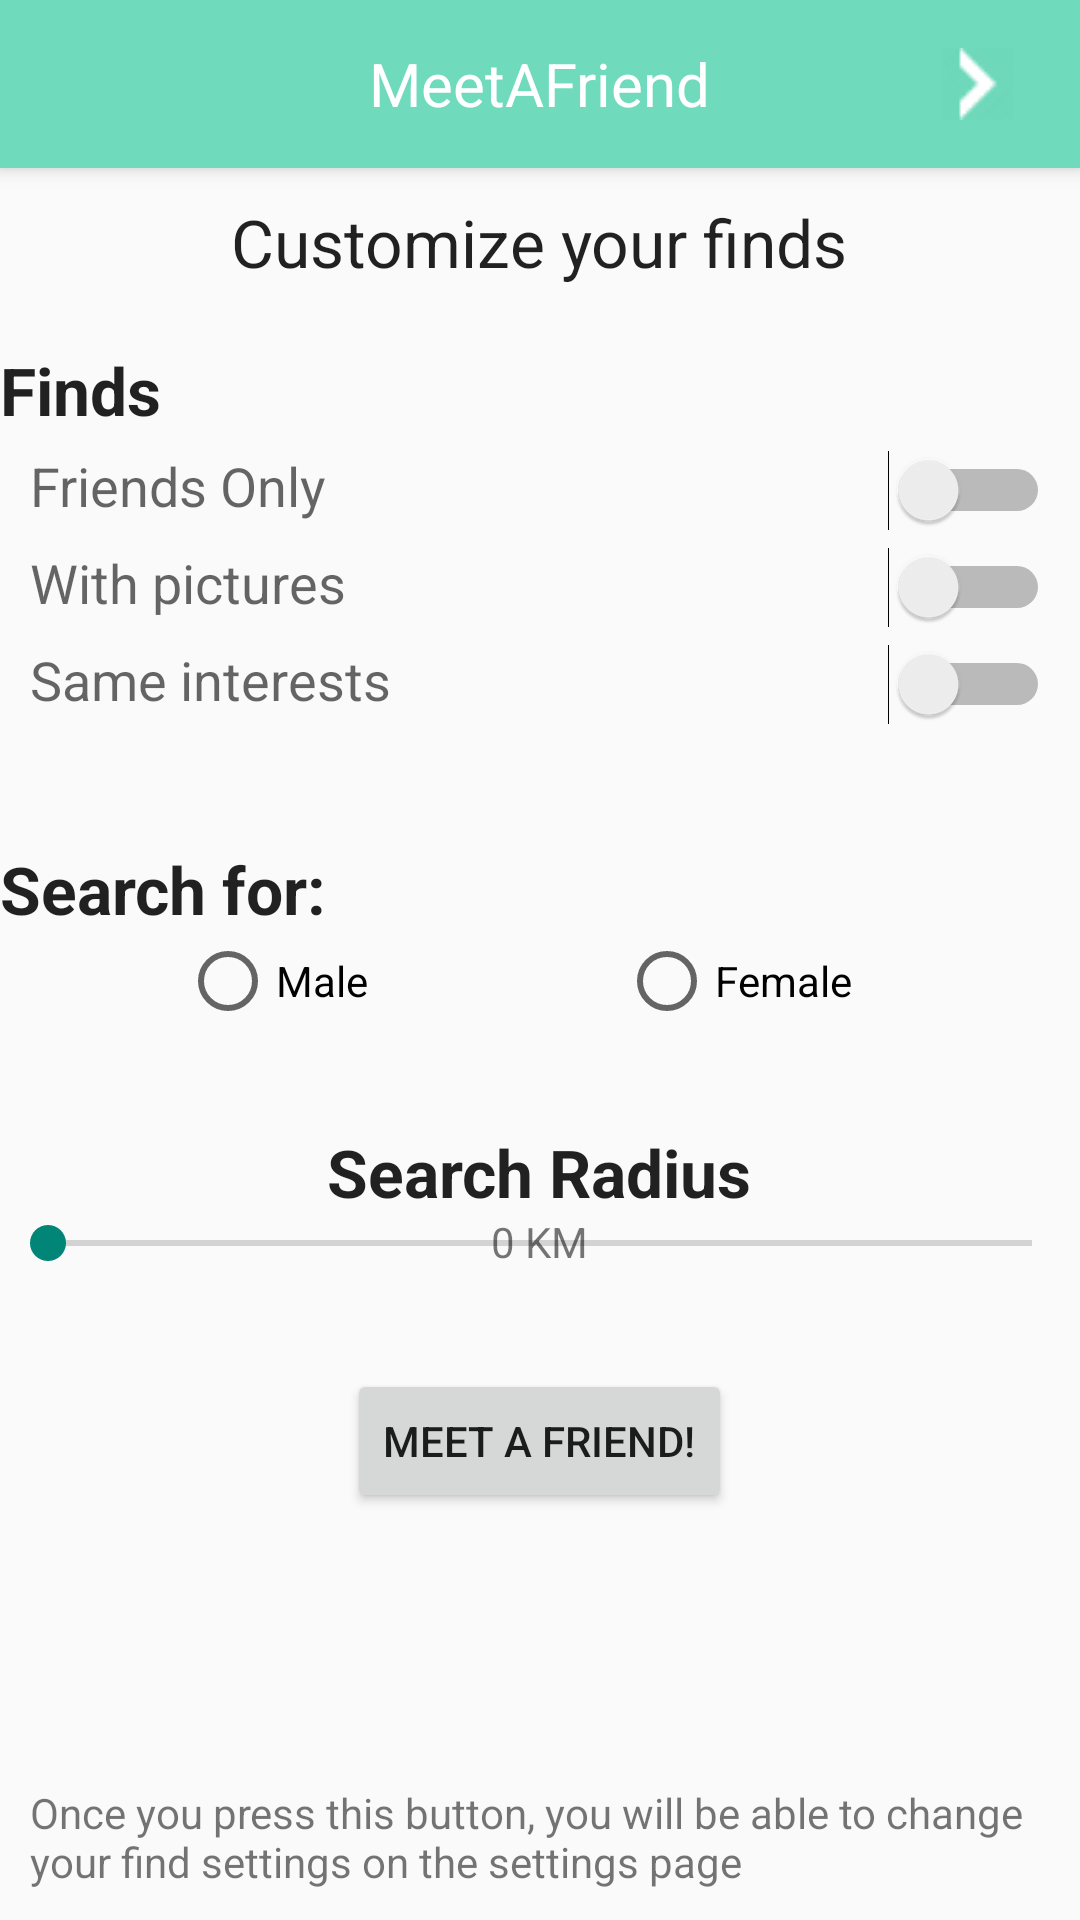

Layout XML and referenced resources for this Android screen:
<!-- AndroidManifest.xml: application theme AppThemeBase -->
<!-- res/layout/activity_search.xml -->
<RelativeLayout xmlns:android="http://schemas.android.com/apk/res/android"
    xmlns:tools="http://schemas.android.com/tools" android:layout_width="match_parent"
    android:layout_height="fill_parent"
    tools:context="com.meetafriend.meetafriend.Search"
    android:layout_marginBottom="5dp">

    <include
        android:id="@+id/tool_bar"
        layout="@layout/toolbar"></include>

    <TextView
        android:layout_width="wrap_content"
        android:layout_height="wrap_content"
        android:textAppearance="?android:attr/textAppearanceLarge"
        android:text="@string/customizeFinds"
        android:id="@+id/customizeFinds"
        android:layout_below="@+id/tool_bar"
        android:layout_centerHorizontal="true"
        android:layout_marginTop="10dp" />

    <GridLayout
        android:layout_width="match_parent"
        android:layout_height="wrap_content"
        android:layout_below="@+id/customizeFinds"
        android:layout_alignParentLeft="true"
        android:layout_alignParentStart="true"
        android:id="@+id/gridLayout">

        <TextView
            android:layout_width="wrap_content"
            android:layout_height="wrap_content"
            android:textAppearance="?android:attr/textAppearanceLarge"
            android:text="@string/finds"
            android:id="@+id/findsSearch"
            android:layout_row="0"
            android:layout_column="0"
            android:layout_marginTop="20dp" />

        <TextView
            android:layout_width="wrap_content"
            android:layout_height="wrap_content"
            android:textAppearance="?android:attr/textAppearanceMedium"
            android:text="@string/findFriends"
            android:id="@+id/textView8"
            android:layout_row="1"
            android:layout_column="0"
            android:layout_marginLeft="10dp"
            android:layout_marginTop="5dp"
            android:layout_marginBottom="5dp" />

        <Switch
            android:layout_width="wrap_content"
            android:layout_height="wrap_content"
            android:id="@+id/onlyFriendSwitch"
            android:layout_row="1"
            android:layout_column="14"
            android:checked="false"
            android:layout_marginTop="5dp"
            android:layout_marginBottom="5dp"
            android:layout_marginLeft="0dp" />

        <TextView
            android:layout_width="wrap_content"
            android:layout_height="wrap_content"
            android:textAppearance="?android:attr/textAppearanceMedium"
            android:text="@string/onlyPicture"
            android:id="@+id/textView7"
            android:layout_row="2"
            android:layout_column="0"
            android:layout_marginLeft="10dp"
            android:layout_marginBottom="5dp" />

        <Switch
            android:layout_width="wrap_content"
            android:layout_height="wrap_content"
            android:id="@+id/onlyPictureSwitch"
            android:layout_row="2"
            android:layout_column="14"
            android:checked="false"
            android:layout_marginBottom="5dp"
            android:layout_marginLeft="0dp" />

        <TextView
            android:layout_width="wrap_content"
            android:layout_height="wrap_content"
            android:textAppearance="?android:attr/textAppearanceMedium"
            android:text="@string/sameInterests"
            android:id="@+id/textView9"
            android:layout_row="3"
            android:layout_column="0"
            android:layout_marginLeft="10dp" />

        <Switch
            android:layout_width="wrap_content"
            android:layout_height="wrap_content"
            android:id="@+id/sameInterestsSwitch"
            android:layout_row="3"
            android:layout_column="14"
            android:checked="false"
            android:layout_marginRight="10dp" />

        <TextView
            android:layout_width="wrap_content"
            android:layout_height="wrap_content"
            android:textAppearance="?android:attr/textAppearanceLarge"
            android:text="@string/searchFor"
            android:id="@+id/textView10"
            android:layout_row="4"
            android:layout_column="0"
            android:layout_marginTop="40dp" />

        <RadioButton
            android:layout_width="wrap_content"
            android:layout_height="wrap_content"
            android:text="@string/male"
            android:id="@+id/radioButton7"
            android:layout_row="5"
            android:layout_column="0"
            android:checked="false"
            android:layout_marginLeft="60dp" />

        <RadioButton
            android:layout_width="wrap_content"
            android:layout_height="wrap_content"
            android:text="@string/female"
            android:id="@+id/radioButton8"
            android:layout_row="5"
            android:layout_column="14"
            android:checked="false"
            android:layout_marginLeft="-90dp" />
    </GridLayout>

    <TextView
        android:layout_width="wrap_content"
        android:layout_height="wrap_content"
        android:textAppearance="?android:attr/textAppearanceLarge"
        android:text="@string/searchRadius"
        android:id="@+id/textView11"
        android:layout_below="@+id/gridLayout"
        android:layout_centerHorizontal="true"
        android:layout_marginTop="33dp" />

    <SeekBar
        android:layout_width="wrap_content"
        android:layout_height="wrap_content"
        android:id="@+id/seekBar2"
        android:layout_below="@+id/textView11"
        android:layout_alignParentRight="true"
        android:layout_alignParentEnd="true"
        android:layout_alignParentLeft="true"
        android:layout_alignParentStart="true" />

    <TextView
        android:layout_width="wrap_content"
        android:layout_height="wrap_content"
        android:textAppearance="?android:attr/textAppearanceSmall"
        android:text="@string/kilometers"
        android:id="@+id/textView12"
        android:layout_alignBottom="@+id/seekBar2"
        android:layout_centerHorizontal="true" />

    <Button
        android:layout_width="wrap_content"
        android:layout_height="wrap_content"
        android:text="@string/meetafriend"
        android:id="@+id/button3"
        android:onClick="MeetAfriend"
        android:layout_marginTop="33dp"
        android:layout_below="@+id/textView12"
        android:layout_centerHorizontal="true" />

    <TextView
        android:layout_width="wrap_content"
        android:layout_height="wrap_content"
        android:textAppearance="?android:attr/textAppearanceSmall"
        android:text="@string/changeInSettings"
        android:id="@+id/textView13"
        android:layout_alignParentBottom="true"
        android:layout_alignParentLeft="true"
        android:layout_alignParentStart="true"
        android:layout_marginLeft="10dp"
        android:layout_marginBottom="10dp" />


</RelativeLayout>
<!-- res/layout/toolbar.xml (included above) -->
<?xml version="1.0" encoding="utf-8"?>
<android.support.v7.widget.Toolbar xmlns:android="http://schemas.android.com/apk/res/android"

            android:layout_width="match_parent"
            android:layout_height="wrap_content"
            android:background="@color/colorPrimary"
            android:theme="@style/ThemeOverlay.AppCompat.Dark"
            android:elevation="4dp">

    <ImageButton
        android:layout_width="wrap_content"
        android:layout_height="wrap_content"
        android:background="@drawable/ic_action_settings"
        android:onClick="settings"
        android:id="@+id/toolbarSettings"
        android:layout_gravity="left"
        android:padding="5dp"/>

    <ImageButton
        android:layout_height="wrap_content"
        android:layout_width="wrap_content"
        android:background="@drawable/ic_action_friends"
        android:onClick="friends"
        android:layout_gravity="right"
        android:id="@+id/toolbarFriends"
        android:layout_marginRight="11dp"
        />

    <TextView
        android:layout_width="wrap_content"
        android:layout_height="wrap_content"
        android:layout_gravity="center_horizontal"
        android:text="@string/app_name"
        android:onClick="home"
        android:textColor="@android:color/white"
        android:textSize="20dp"
        android:id="@+id/toolbarTextview"/>

    <ImageButton
        android:layout_height="wrap_content"
        android:layout_width="wrap_content"
        android:background="@drawable/ic_arrow"
        android:layout_gravity="right"
        android:onClick="back"
        android:id="@+id/toolbarSubmitInterests"
        android:layout_marginRight="11dp"
        />

</android.support.v7.widget.Toolbar>
<!-- resources referenced by this layout -->
<resources>
  <color name="colorPrimary">#6FDABC</color>
  <!-- drawable ic_arrow: png bitmap (drawable, 592 bytes) -->
  <string name="app_name">MeetAFriend</string>
  <string name="changeInSettings">Once you press this button, you will be able to change your find settings on the settings page</string>
  <string name="customizeFinds">Customize your finds</string>
  <string name="female">Female</string>
  <string name="findFriends">Friends Only</string>
  <string name="finds"><b>Finds</b></string>
  <string name="kilometers">0 KM</string>
  <string name="male">Male</string>
  <string name="meetafriend">Meet A Friend!</string>
  <string name="onlyPicture">With pictures</string>
  <string name="sameInterests">Same interests</string>
  <string name="searchFor"><b>Search for:</b></string>
  <string name="searchRadius"><b>Search Radius</b></string>
  <style name="AppThemeBase" parent="Theme.AppCompat.Light.NoActionBar">
          <item name="colorPrimary">@color/colorPrimary</item>
          <item name="colorPrimaryDark">@color/colorPrimaryDark</item>
          <item name="actionBarStyle">@style/Widget.Styled.ActionBar</item>
          <item name="android:actionBarStyle">@style/Widget.Styled.ActionBar</item>
      </style>
  <color name="colorPrimaryDark">#6FDABC</color>
  <style name="Widget.Styled.ActionBar" parent="Theme.AppCompat.Light.NoActionBar">
          <item name="android:displayOptions">showHome|useLogo</item>
          <item name="displayOptions">showHome|useLogo</item>
  
      </style>
</resources>
